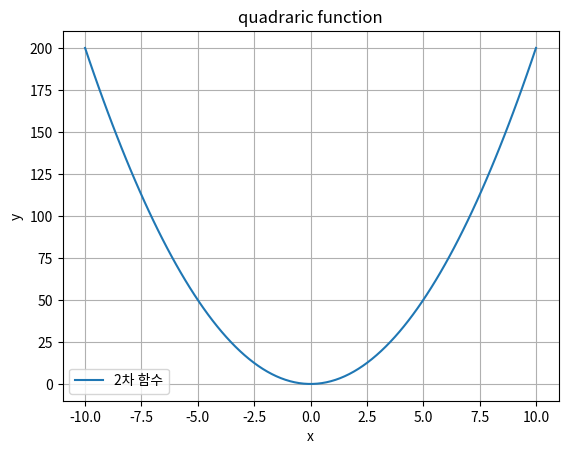

The script that saved this image:
import matplotlib.pyplot as plt
import numpy as np

def quadraric_function(x, a, b):
    return a * x * x + b

slope = 2
intercept = 0

x_values = np.linspace(-10, 10, 100)
y_values = quadraric_function(x_values, slope, intercept)

plt.plot(x_values, y_values, label='2차 함수')
plt.title('quadraric function')
plt. xlabel('x')
plt. ylabel('y')
plt. legend()

plt.grid(True)
plt.show()